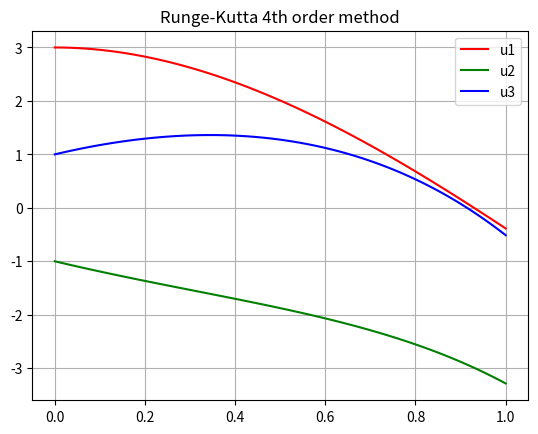

Write Python code to recreate this figure.
import numpy as np
import matplotlib.pyplot as plt
def f1(t,u1,u2,u3):
    return u1+2*u2-2*u3+np.exp(-t)
def f2(t,u1,u2,u3):
	return u2+u3-2*np.exp(-t)
def f3(t,u1,u2,u3):
	return u1+2*u2+np.exp(-t)
a=0
b=1
h=0.01
n=int((b-a)/h)
t=np.linspace(a,b,n+1)
u1=np.zeros((n+1,))
u2=np.zeros((n+1,))
u3=np.zeros((n+1,))
u1[0]=3
u2[0]=-1
u3[0]=1

for i in range(n):
	k1=h*f1(t[i],u1[i],u2[i],u3[i])
	l1=h*f2(t[i],u1[i],u2[i],u3[i])
	m1=h*f3(t[i],u1[i],u2[i],u3[i])

	k2=h*f1(t[i]+0.5*h,u1[i]+0.5*k1,u2[i]+0.5*l1,u3[i]+0.5*m1)
	l2=h*f2(t[i]+0.5*h,u1[i]+0.5*k1,u2[i]+0.5*l1,u3[i]+0.5*m1)
	m2=h*f3(t[i]+0.5*h,u1[i]+0.5*k1,u2[i]+0.5*l1,u3[i]+0.5*m1)

	k3=h*f1(t[i]+0.5*h,u1[i]+0.5*k2,u2[i]+0.5*l2,u3[i]+0.5*m2)
	l3=h*f2(t[i]+0.5*h,u1[i]+0.5*k2,u2[i]+0.5*l2,u3[i]+0.5*m2)
	m3=h*f3(t[i]+0.5*h,u1[i]+0.5*k2,u2[i]+0.5*l2,u3[i]+0.5*m2)

	k4=h*f1(t[i]+h,u1[i]+k3,u2[i]+l3,u3[i]+m3)
	l4=h*f2(t[i]+h,u1[i]+k3,u2[i]+l3,u3[i]+m3)
	m4=h*f3(t[i]+h,u1[i]+k3,u2[i]+l3,u3[i]+m3)

	u1[i+1]=u1[i]+(k1+2*k2+2*k3+k4)/6
	u2[i+1]=u2[i]+(l1+2*l2+2*l3+l4)/6
	u3[i+1]=u3[i]+(m1+2*m2+2*m3+m4)/6

plt.plot(t,u1,color='r',label="u1")
plt.plot(t,u2,color='g',label="u2")
plt.plot(t,u3,color='b',label="u3")
plt.title("Runge-Kutta 4th order method")
plt.legend()
plt.grid()
plt.show()

